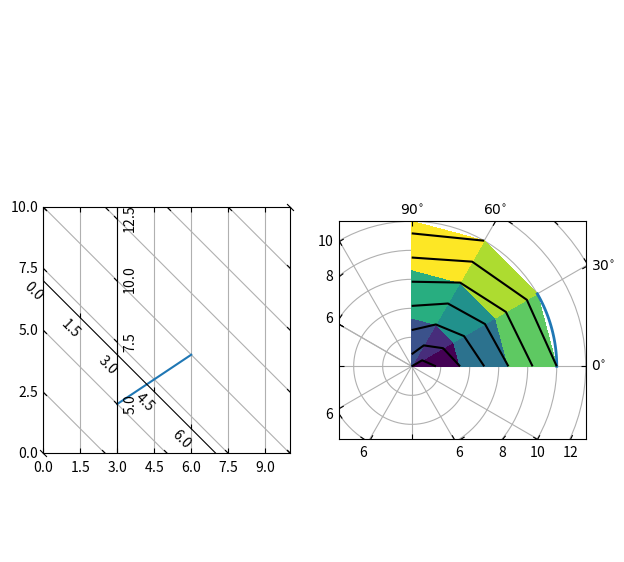

Python code for this plot:
"""
=====================
Curvilinear grid demo
=====================

Custom grid and ticklines.

This example demonstrates how to use
`~.grid_helper_curvelinear.GridHelperCurveLinear` to define custom grids and
ticklines by applying a transformation on the grid.  This can be used, as
shown on the second plot, to create polar projections in a rectangular box.
"""
import matplotlib.pyplot as plt
import numpy as np
from matplotlib.projections import PolarAxes
from matplotlib.transforms import Affine2D
from mpl_toolkits.axisartist import Axes, HostAxes, angle_helper
from mpl_toolkits.axisartist.grid_helper_curvelinear import GridHelperCurveLinear

def curvelinear_test1(fig):
    if False:
        for i in range(10):
            print('nop')
    '\n    Grid for custom transform.\n    '

    def tr(x, y):
        if False:
            print('Hello World!')
        return (x, y - x)

    def inv_tr(x, y):
        if False:
            return 10
        return (x, y + x)
    grid_helper = GridHelperCurveLinear((tr, inv_tr))
    ax1 = fig.add_subplot(1, 2, 1, axes_class=Axes, grid_helper=grid_helper)
    (xx, yy) = tr(np.array([3, 6]), np.array([5, 10]))
    ax1.plot(xx, yy)
    ax1.set_aspect(1)
    ax1.set_xlim(0, 10)
    ax1.set_ylim(0, 10)
    ax1.axis['t'] = ax1.new_floating_axis(0, 3)
    ax1.axis['t2'] = ax1.new_floating_axis(1, 7)
    ax1.grid(True, zorder=0)

def curvelinear_test2(fig):
    if False:
        while True:
            i = 10
    '\n    Polar projection, but in a rectangular box.\n    '
    tr = Affine2D().scale(np.pi / 180, 1) + PolarAxes.PolarTransform()
    extreme_finder = angle_helper.ExtremeFinderCycle(nx=20, ny=20, lon_cycle=360, lat_cycle=None, lon_minmax=None, lat_minmax=(0, np.inf))
    grid_locator1 = angle_helper.LocatorDMS(12)
    tick_formatter1 = angle_helper.FormatterDMS()
    grid_helper = GridHelperCurveLinear(tr, extreme_finder=extreme_finder, grid_locator1=grid_locator1, tick_formatter1=tick_formatter1)
    ax1 = fig.add_subplot(1, 2, 2, axes_class=HostAxes, grid_helper=grid_helper)
    ax1.axis['right'].major_ticklabels.set_visible(True)
    ax1.axis['top'].major_ticklabels.set_visible(True)
    ax1.axis['right'].get_helper().nth_coord_ticks = 0
    ax1.axis['bottom'].get_helper().nth_coord_ticks = 1
    ax1.set_aspect(1)
    ax1.set_xlim(-5, 12)
    ax1.set_ylim(-5, 10)
    ax1.grid(True, zorder=0)
    ax2 = ax1.get_aux_axes(tr)
    ax2.plot(np.linspace(0, 30, 51), np.linspace(10, 10, 51), linewidth=2)
    ax2.pcolor(np.linspace(0, 90, 4), np.linspace(0, 10, 4), np.arange(9).reshape((3, 3)))
    ax2.contour(np.linspace(0, 90, 4), np.linspace(0, 10, 4), np.arange(16).reshape((4, 4)), colors='k')
if __name__ == '__main__':
    fig = plt.figure(figsize=(7, 4))
    curvelinear_test1(fig)
    curvelinear_test2(fig)
    plt.show()